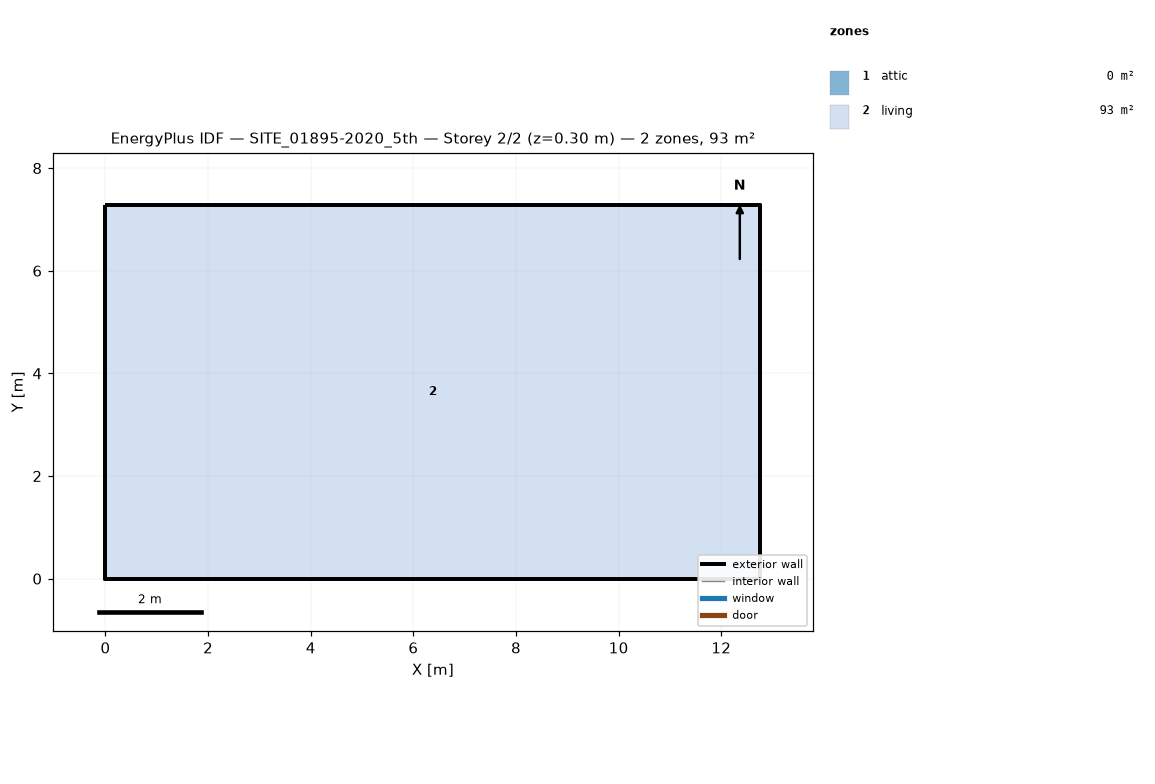
=== STOREY PLAN SPEC (per zone: floor XY polygon, exterior-wall plan segments, windows/doors) ===
zone 1: attic  (0.0 m²)
  exterior wall: (12.76, 0.00) – (12.76, 7.28) – (12.76, 3.64)  [10.9 m]
  exterior wall: (0.00, 7.28) – (0.00, 0.00) – (0.00, 3.64)  [10.9 m]
zone 2: living  (92.9 m²)
  floor: (0.00, 0.00) (0.00, 7.28) (12.76, 7.28) (12.76, 0.00)
  exterior wall: (0.00, 0.00) – (12.76, 0.00)  [12.8 m]
  exterior wall: (12.76, 0.00) – (12.76, 7.28)  [7.3 m]
  exterior wall: (12.76, 7.28) – (0.00, 7.28)  [12.8 m]
  exterior wall: (0.00, 7.28) – (0.00, 0.00)  [7.3 m]

=== DERIVED (storey summary) ===
Building: SITE_01895-2020_5th
Storey: 2 of 2  (floor level z = 0.30 m)
Storey gross floor area: 92.9 m²
Zones on this storey: 2
  - attic: floor 0.0 m²; exterior wall 21.8 m (8.8 m²); WWR 0.0%
  - living: floor 92.9 m²; exterior wall 40.1 m (102.7 m²); WWR 0.0%
Zone adjacency: (none detected)